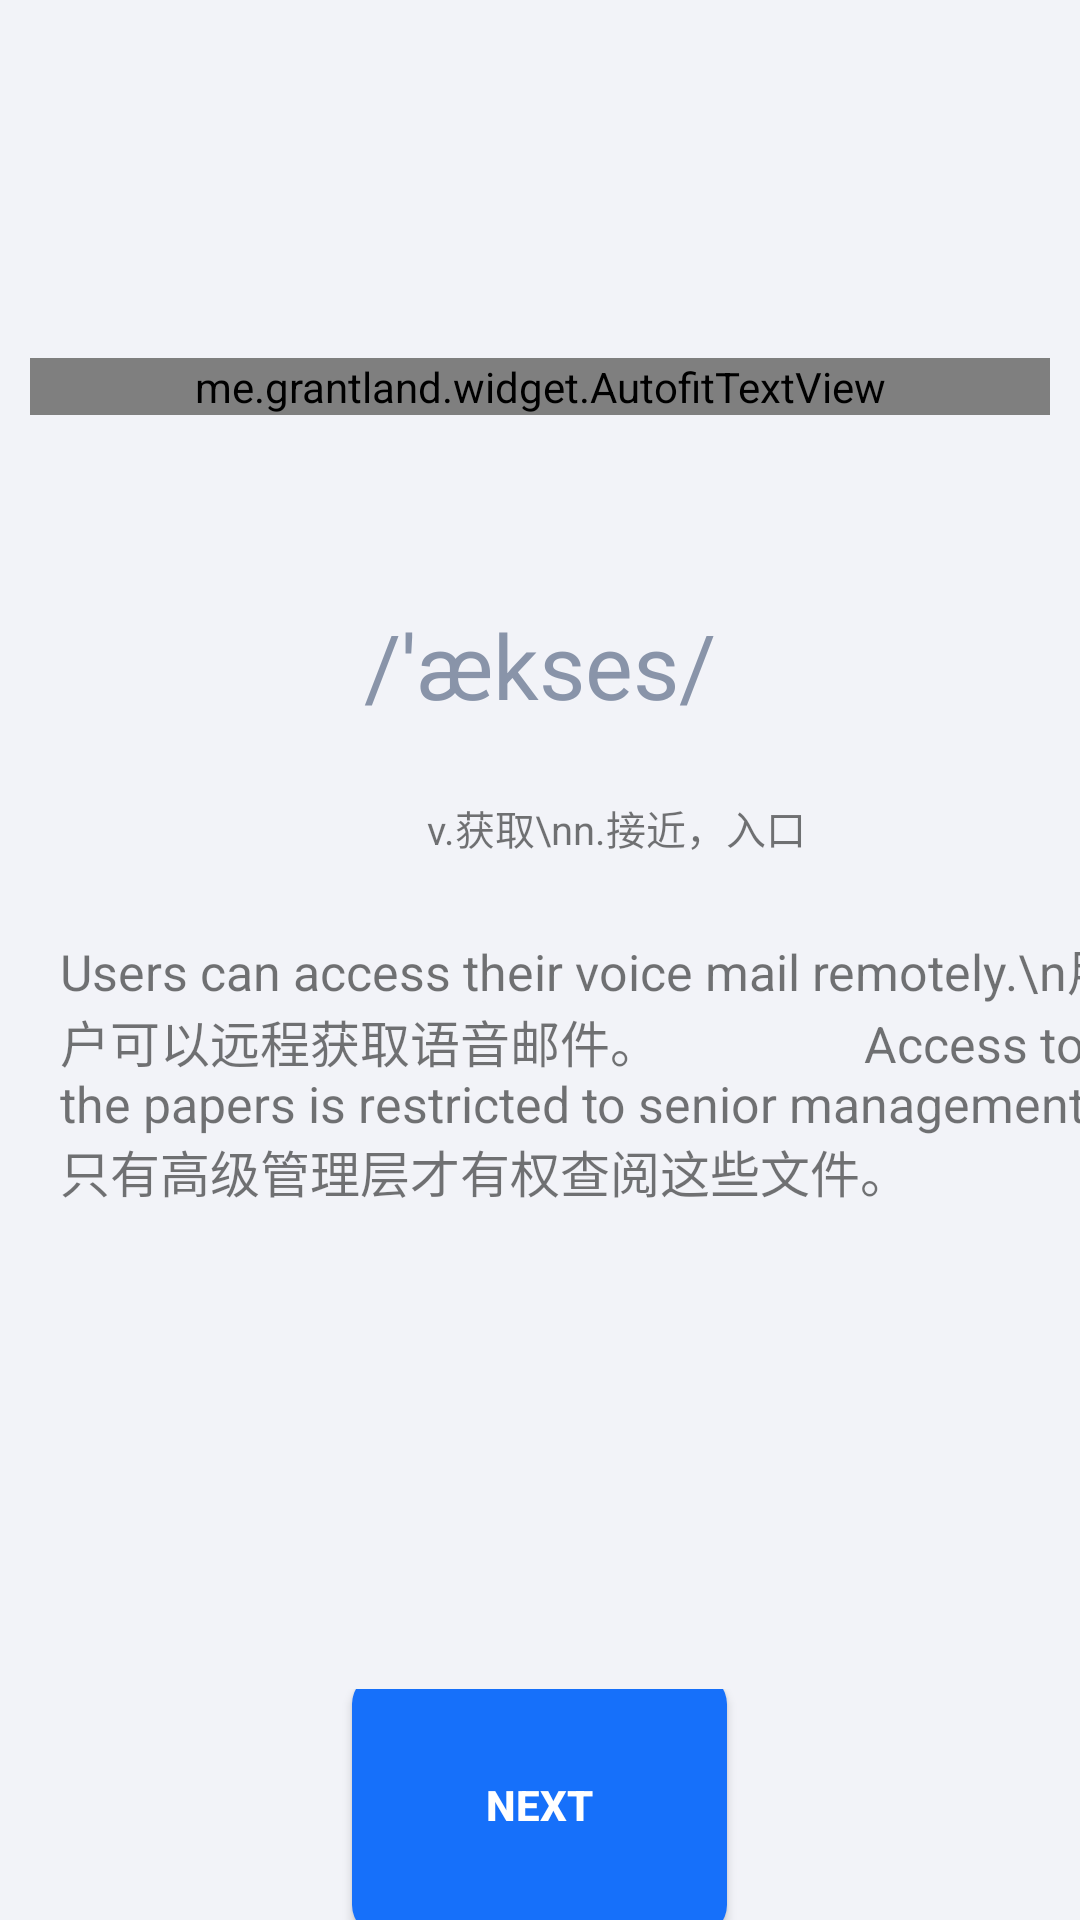

Here is an Android app screen rendered from its layout file. Give the layout XML and the strings, colors and styles it references.
<!-- AndroidManifest.xml: application theme Theme.AppCompat.Light.NoActionBar -->
<!-- res/layout/word_detail_speech.xml -->
<?xml version="1.0" encoding="utf-8"?>
<LinearLayout xmlns:android="http://schemas.android.com/apk/res/android"
    xmlns:app="http://schemas.android.com/apk/res-auto"
    xmlns:tools="http://schemas.android.com/tools"
    android:layout_width="match_parent"
    android:layout_height="match_parent"
    xmlns:autofit="http://schemas.android.com/apk/res-auto"
    android:orientation="vertical"
    android:background="@color/colorLightWhite">
    <androidx.constraintlayout.widget.ConstraintLayout
        android:layout_width="88dp"
        android:layout_height="66dp">

        <ImageView
            android:id="@+id/speech_return"
            android:layout_width="40dp"
            android:layout_height="40dp"
            android:layout_marginTop="16dp"
            android:layout_marginBottom="9dp"
            android:clickable="true"
            android:src="@drawable/icon_left_black"
            app:layout_constraintBottom_toBottomOf="parent"
            app:layout_constraintEnd_toEndOf="parent"
            app:layout_constraintStart_toStartOf="parent"
            app:layout_constraintTop_toTopOf="parent"
            app:layout_constraintVertical_bias="0.769"></ImageView>
    </androidx.constraintlayout.widget.ConstraintLayout>

    <LinearLayout
        android:layout_width="match_parent"
        android:layout_height="126dp"
        android:gravity="center"
        android:orientation="vertical">

        <me.grantland.widget.AutofitTextView
            android:id="@+id/speech_word"
            android:layout_width="match_parent"
            android:layout_height="wrap_content"
            android:layout_marginStart="10dp"
            android:layout_marginEnd="10dp"
            android:gravity="center"
            android:maxLines="1"
            android:singleLine="true"
            android:text="sentence"
            android:textColor="@color/colorMainBlue"
            android:textSize="52sp"
            android:textStyle="bold"
            autofit:minTextSize="16sp" />
        
        
        
        
        
        
        
        
        
        
    </LinearLayout>

    <LinearLayout
        android:layout_width="match_parent"
        android:layout_height="371dp"

        android:orientation="vertical">

        <LinearLayout
            android:layout_width="match_parent"
            android:layout_height="59dp"

            android:orientation="horizontal">


            <TextView
                android:id="@+id/speech_ps"
                android:layout_width="match_parent"
                android:layout_height="match_parent"
                android:gravity="center"
                android:text="/'ækses/"
                android:textColor="@color/colorLightGrey"
                android:textSize="30dp"></TextView>


        </LinearLayout>


        <LinearLayout
            android:layout_width="match_parent"
            android:layout_height="50dp"
            android:orientation="horizontal">


            <TextView
                android:id="@+id/speech_pos"
                android:layout_width="411dp"
                android:layout_height="match_parent"
                android:gravity="center"
                android:text="v.获取\nn.接近，入口"
                android:textSize="40px"></TextView>


        </LinearLayout>

        <LinearLayout
            android:layout_width="match_parent"
            android:layout_height="10dp"
            android:orientation="horizontal"></LinearLayout>

        <LinearLayout
            android:layout_width="match_parent"
            android:layout_height="414dp"
            android:orientation="horizontal">

            <ScrollView
                android:layout_width="match_parent"
                android:layout_height="wrap_content">

                <TextView
                    android:id="@+id/speech_sentence"
                    android:layout_width="363dp"
                    android:layout_height="match_parent"
                    android:layout_marginLeft="20dp"
                    android:layout_marginRight="20dp"
                    android:text="Users can access their voice mail remotely.\n用户可以远程获取语音邮件。
                Access to the papers is restricted to senior management.\n只有高级管理层才有权查阅这些文件。"
                    android:textSize="50px"></TextView>
            </ScrollView>

        </LinearLayout>


    </LinearLayout>


    <LinearLayout
        android:layout_width="match_parent"
        android:layout_height="match_parent"
        android:gravity="center"
        android:orientation="vertical">



        <Button
            android:id="@+id/speech_next_button"
            android:layout_width="125dp"
            android:layout_height="87dp"
            android:gravity="center"
            android:background="@drawable/buttonstyle_bule"
            android:textColor="@color/colorFontInGrey"
            android:textStyle="bold"
            android:text="Next"
            tools:layout_editor_absoluteX="241dp"
            tools:layout_editor_absoluteY="542dp" />




    </LinearLayout>
    <LinearLayout
        android:layout_width="match_parent"
        android:layout_height="match_parent"
        android:orientation="vertical"
        android:gravity="center">

    </LinearLayout>

</LinearLayout>
<!-- resources referenced by this layout -->
<resources>
  <color name="colorFontInGrey">#ffffff</color>
  <color name="colorLightGrey">#8994A9</color>
  <color name="colorLightWhite">#F2F3F8</color>
  <color name="colorMainBlue">#3675FF</color>
  <!-- drawable buttonstyle_bule (drawable) -->
  <?xml version="1.0" encoding="utf-8"?>
  <selector xmlns:android="http://schemas.android.com/apk/res/android">
      <item android:state_pressed="false">
          <shape>
              
              <solid android:color="#1670FA" />
              
              <corners android:radius="10dp" />
          </shape>
      </item>
      <item android:state_pressed="true">
          <shape>
              
              <solid android:color="#5DAFF1" />
              
              <corners android:radius="10dp" />
          </shape>
      </item>
  </selector>
</resources>
